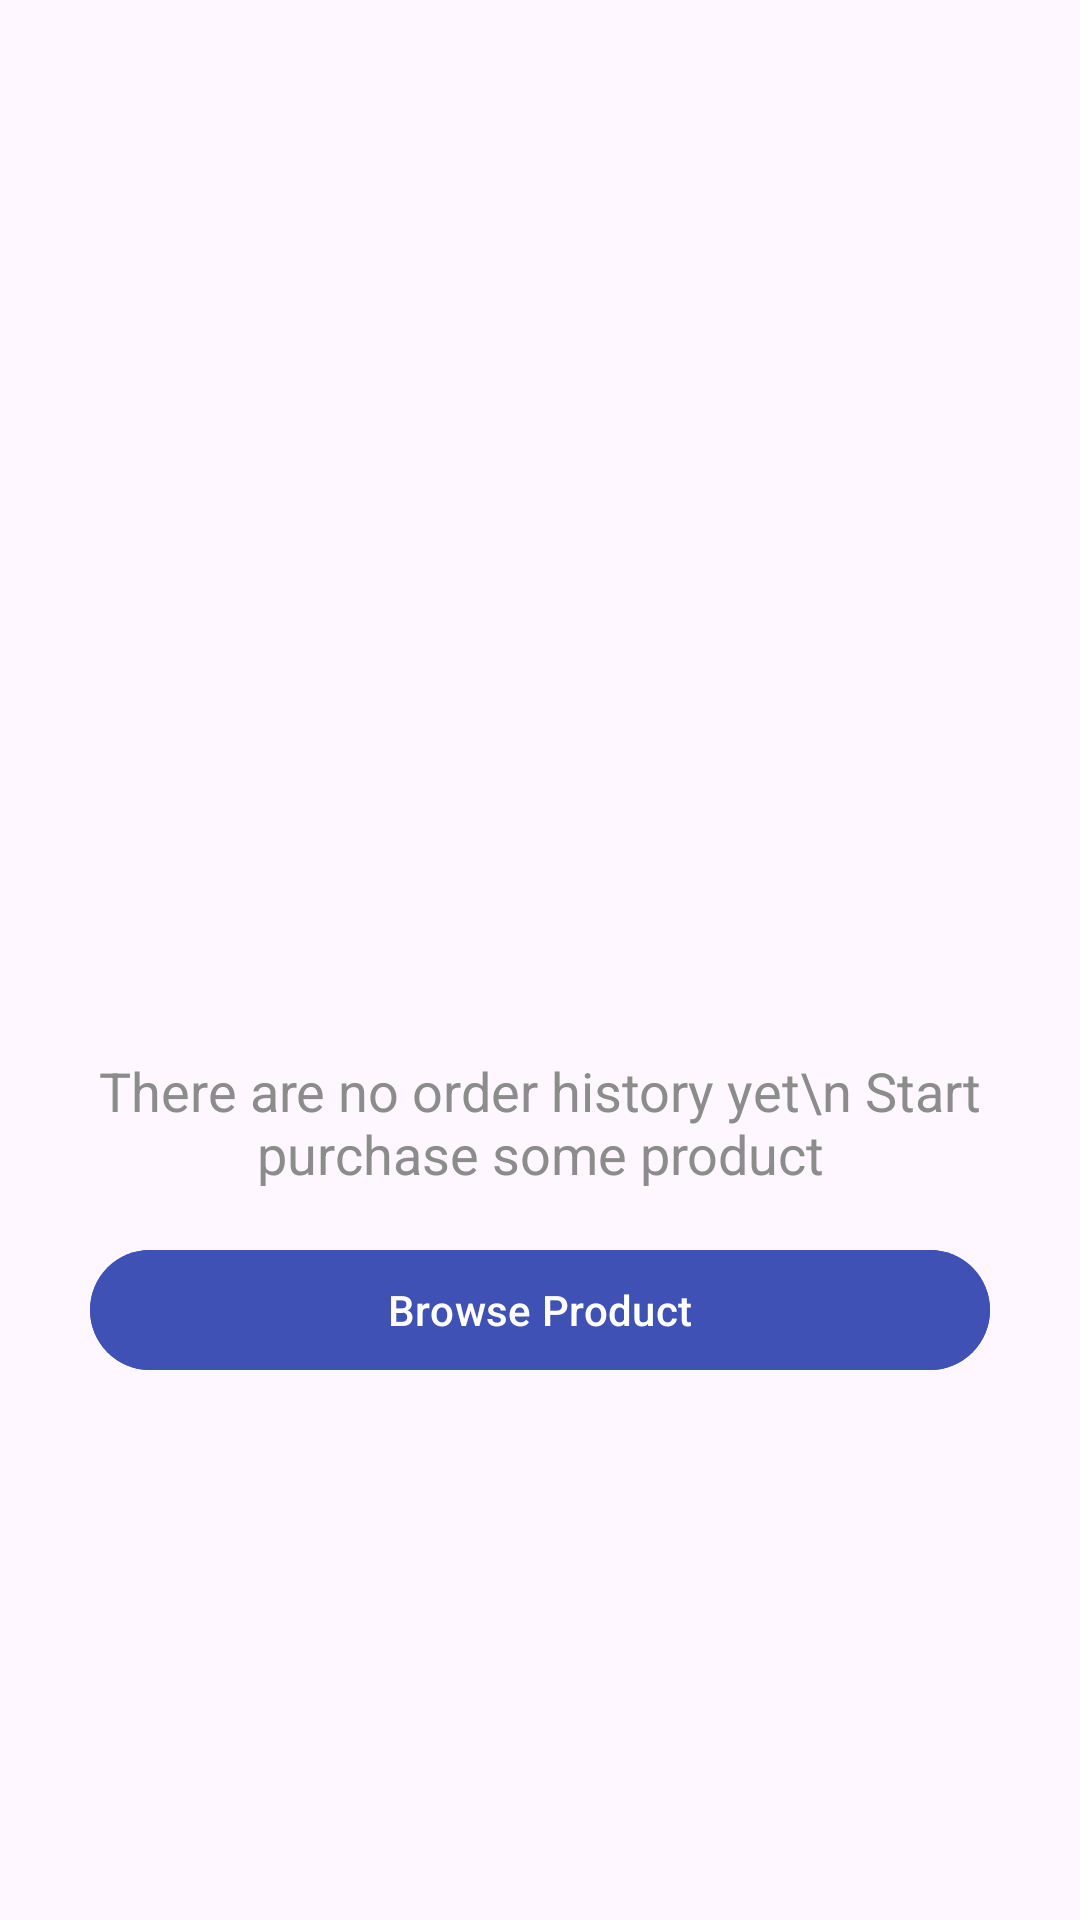

The Android layout XML behind this screen, and the referenced resources:
<!-- AndroidManifest.xml: application theme Theme.KotlinFinal -->
<!-- res/layout/fragment_cards.xml -->
<?xml version="1.0" encoding="utf-8"?>
<LinearLayout xmlns:android="http://schemas.android.com/apk/res/android"
    android:layout_width="match_parent"
    android:layout_height="match_parent"
    xmlns:tools="http://schemas.android.com/tools"
    xmlns:app="http://schemas.android.com/apk/res-auto"
    app:cardBackgroundColor="@color/white"
    android:orientation="vertical">


        <include
            android:id="@+id/emptyItemLayout"
            layout="@layout/layout_empty_item_page_message"/>

    <androidx.recyclerview.widget.RecyclerView
        android:id="@+id/rcCard"
        android:layout_width="match_parent"
        android:layout_height="0dp"
        android:layout_marginVertical="14dp"
        android:layout_marginHorizontal="6dp"
        android:background="@color/white"
        android:layout_weight="1"
        app:layoutManager="androidx.recyclerview.widget.LinearLayoutManager"
        tools:itemCount="3"
        tools:listitem="@layout/product_card_horizontal"/>

    <androidx.cardview.widget.CardView
        android:layout_width="match_parent"
        android:layout_height="wrap_content">

        <LinearLayout
            android:layout_width="match_parent"
            android:layout_height="wrap_content"
            android:layout_gravity="center"
            android:layout_marginHorizontal="14dp"
            android:orientation="vertical"
            android:padding="4dp">

            <LinearLayout
                android:layout_width="match_parent"
                android:layout_height="wrap_content"
                android:layout_gravity="center"
                android:orientation="horizontal">

                <TextView
                    android:layout_width="0dp"
                    android:layout_height="wrap_content"
                    android:layout_gravity="center"
                    android:layout_weight="1"
                    android:text="Subtotal: "
                    android:textAppearance="?attr/textAppearanceBody2"
                    android:textColor="@color/dark_grey"
                    android:textSize="16sp" />

                <TextView
                    android:id="@+id/totalPrice"
                    android:layout_width="0dp"
                    android:layout_height="wrap_content"
                    android:layout_gravity="end"
                    android:layout_weight="1"
                    android:gravity="end"
                    android:text="$800.00"
                    android:textAppearance="?attr/textAppearanceBody2"
                    android:textColor="@color/black"
                    android:textSize="16sp" />
            </LinearLayout>

            <LinearLayout
                android:layout_width="match_parent"
                android:layout_height="wrap_content"
                android:layout_gravity="center"
                android:layout_marginVertical="6dp"
                android:orientation="horizontal">

                <TextView
                    android:layout_width="0dp"
                    android:layout_height="wrap_content"
                    android:layout_gravity="center"
                    android:layout_weight="1"
                    android:text="Delivery Fee: "
                    android:textAppearance="?attr/textAppearanceBody2"
                    android:textColor="@color/dark_grey"
                    android:textSize="16sp" />

                <TextView
                    android:id="@+id/deliveryPrice"
                    android:layout_width="0dp"
                    android:layout_height="wrap_content"
                    android:layout_gravity="end"
                    android:layout_weight="1"
                    android:gravity="end"
                    android:text="$5.00"
                    android:textAppearance="?attr/textAppearanceBody2"
                    android:textColor="@color/black"
                    android:textSize="16sp" />
            </LinearLayout>

            <LinearLayout
                android:layout_width="match_parent"
                android:layout_height="wrap_content"
                android:layout_gravity="center"
                android:orientation="horizontal">

                <TextView
                    android:layout_width="0dp"
                    android:layout_height="wrap_content"
                    android:layout_gravity="center"
                    android:layout_weight="1"
                    android:text="Discount: "
                    android:textAppearance="?attr/textAppearanceBody2"
                    android:textColor="@color/dark_grey"
                    android:textSize="16sp" />

                <TextView
                    android:id="@+id/discountPrice"
                    android:layout_width="0dp"
                    android:layout_height="wrap_content"
                    android:layout_gravity="end"
                    android:layout_weight="1"
                    android:gravity="end"
                    android:text="40%"
                    android:textAppearance="?attr/textAppearanceBody2"
                    android:textColor="@color/black"
                    android:textSize="16sp" />


            </LinearLayout>

            <com.google.android.material.button.MaterialButton
                android:id="@+id/orderButton"
                android:layout_width="match_parent"
                android:layout_height="wrap_content"
                android:layout_gravity="center_vertical"
                android:layout_marginVertical="16dp"
                android:backgroundTint="@color/blue"
                android:padding="12dp"
                android:text="@string/str_alisverisi_tamamla"
                android:textSize="18dp"
                app:cornerRadius="12dp" />
        </LinearLayout>


    </androidx.cardview.widget.CardView>

</LinearLayout>
<!-- res/layout/layout_empty_item_page_message.xml (included above) -->
<?xml version="1.0" encoding="utf-8"?>
<LinearLayout xmlns:android="http://schemas.android.com/apk/res/android"
    android:id="@+id/mainLayout"
    android:layout_width="match_parent"
    android:layout_height="match_parent"
    xmlns:app="http://schemas.android.com/apk/res-auto"
    android:orientation="vertical"
    android:visibility="visible"
    android:layout_gravity="center_vertical">


    <LinearLayout
        android:layout_width="match_parent"
        android:layout_height="match_parent"
        android:gravity="center"
        android:orientation="vertical">
        <TextView
            android:id="@+id/title"
            android:layout_width="match_parent"
            android:layout_height="wrap_content"
            android:maxLines="1"
            android:gravity="center"
            android:text="Your Orders"
            android:visibility="gone"
            android:textAppearance="?attr/textAppearanceHeadlineSmall" />

        <ImageView
            android:id="@+id/emptyOrderImage"
            android:layout_width="match_parent"
            android:layout_height="120dp"
            android:layout_marginVertical="26dp"
            android:elevation="10dp"
            android:src="@drawable/icons_shopping_bag"/>


        <TextView
            android:id="@+id/infoMessage"
            android:layout_width="match_parent"
            android:layout_height="wrap_content"
            android:gravity="center"
            android:text="There are no order history yet\n Start purchase some product"
            android:textColor="@color/grey"
            android:textSize="18sp"
            />


        <com.google.android.material.button.MaterialButton
            android:id="@+id/navigateButton"
            android:layout_width="match_parent"
            android:layout_height="wrap_content"
            app:cornerRadius="26dp"
            android:layout_marginTop="16dp"
            android:layout_marginHorizontal="30dp"
            android:backgroundTint="@color/blue"
            android:text="Browse Product" />

    </LinearLayout>

</LinearLayout>
<!-- res/layout/product_card_horizontal.xml (included above) -->
<com.google.android.material.card.MaterialCardView xmlns:android="http://schemas.android.com/apk/res/android"
    xmlns:app="http://schemas.android.com/apk/res-auto"
    xmlns:tools="http://schemas.android.com/tools"
    android:id="@+id/card"
    android:layout_width="match_parent"
    android:layout_height="wrap_content"
    android:layout_margin="6dp">

    <LinearLayout
        android:layout_width="match_parent"
        android:layout_height="wrap_content"
        android:orientation="horizontal"
        android:padding="10dp">

        <androidx.cardview.widget.CardView
            android:layout_width="wrap_content"
            android:layout_height="wrap_content"
            android:layout_gravity="center"
            app:cardCornerRadius="12dp"
            android:orientation="vertical">

            <ImageView
                android:id="@+id/productImage"
                android:layout_width="100dp"
                android:layout_height="90dp"
                android:background="@drawable/shopping"
                android:elevation="10dp"
                android:scaleType="centerCrop" />

        </androidx.cardview.widget.CardView>

        <LinearLayout
            android:layout_width="match_parent"
            android:layout_height="wrap_content"
            android:orientation="vertical"
            android:layout_gravity="center"
            android:padding="12dp">


            <LinearLayout
                android:layout_width="match_parent"
                android:layout_height="wrap_content"
                android:layout_marginBottom="8dp"
                android:orientation="horizontal">

                <TextView
                    android:id="@+id/productNameTextview"
                    android:layout_width="wrap_content"
                    android:layout_height="wrap_content"
                    android:maxLines="1"
                    android:layout_weight="1"
                    android:text="@string/str_product_name"
                    android:textAppearance="?attr/textAppearanceHeadlineSmall" />


                <ImageView
                    android:id="@+id/deleteButton"
                    android:layout_width="wrap_content"
                    android:layout_height="wrap_content"
                    android:background="@drawable/baseline_close_24"
                    android:backgroundTint="@color/grey"
                    android:elevation="10dp"
                    android:scaleType="centerCrop" />


            </LinearLayout>

            <LinearLayout
                android:layout_width="match_parent"
                android:layout_height="wrap_content"
                android:layout_gravity="center"
                android:orientation="horizontal">
                <TextView
                    android:id="@+id/productPrice"
                    android:layout_width="wrap_content"
                    android:layout_height="wrap_content"
                    android:layout_weight="1"
                    android:text="$570"
                    android:layout_gravity="center"
                    android:textSize="18sp"
                    android:textStyle="bold"
                    android:textAppearance="?attr/textAppearanceBody2"
                    android:textColor="@color/middle_black"/>


                <LinearLayout
                    android:layout_width="wrap_content"
                    android:layout_height="36dp"
                    android:layout_marginVertical="0dp"
                    android:gravity="center"
                    android:layout_weight="1"
                    android:layout_gravity="end"
                    android:orientation="horizontal">
                    <ImageButton
                        android:id="@+id/stockNegativeButton"
                        android:layout_width="36dp"
                        android:layout_height="match_parent"
                        android:src="@drawable/icon_negative"
                        android:background="@drawable/button_background_selector"
                        android:text="Button" />

                    <TextView
                        android:id="@+id/stockCount"
                        android:layout_width="0dp"
                        android:layout_height="match_parent"
                        android:layout_gravity="center_vertical"
                        android:gravity="center"
                        android:textStyle="bold"
                        android:paddingHorizontal="20dp"
                        android:layout_weight="1"
                        android:textSize="18sp"
                        android:text="1"
                        tools:ignore="RtlCompat" />

                    <ImageView
                        android:id="@+id/stockPlusButton"
                        android:layout_width="36dp"
                        android:layout_height="match_parent"
                        android:src="@drawable/icon_plus"
                        android:scaleType="fitCenter"
                        android:background="@drawable/button_background_selector"
                        android:padding="6dp"
                        android:text="Button" />
                </LinearLayout>

            </LinearLayout>


        </LinearLayout>

    </LinearLayout>

</com.google.android.material.card.MaterialCardView>
<!-- resources referenced by this layout -->
<resources>
  <color name="black">#FF000000</color>
  <color name="blue">#3F51B5</color>
  <color name="dark_grey">#4A4A4A</color>
  <color name="grey">#8C8C8C</color>
  <color name="middle_black">#2A2A2A</color>
  <color name="white">#FFFFFFFF</color>
  <!-- drawable button_background_selector (drawable) -->
  <?xml version="1.0" encoding="utf-8"?>
  <selector xmlns:android="http://schemas.android.com/apk/res/android">
      <item android:drawable="@drawable/button_background_pressed" android:state_pressed="true" />
      <item android:drawable="@drawable/button_background_normal"/>
  </selector>
  <!-- drawable icon_negative (drawable) -->
  <vector xmlns:android="http://schemas.android.com/apk/res/android"
      android:width="25dp"
      android:height="25dp"
      android:viewportWidth="24"
      android:viewportHeight="24">
    <path
        android:pathData="M6,12H18"
        android:strokeLineJoin="round"
        android:strokeWidth="2"
        android:fillColor="#00000000"
        android:strokeColor="#000000"
        android:strokeLineCap="round"/>
  </vector>
  <!-- drawable icon_plus (drawable) -->
  <vector xmlns:android="http://schemas.android.com/apk/res/android"
      android:width="25dp"
      android:height="25dp"
      android:viewportWidth="24"
      android:viewportHeight="24">
    <path
        android:pathData="M5,12H19"
        android:strokeLineJoin="round"
        android:strokeWidth="2"
        android:fillColor="#00000000"
        android:strokeColor="#323232"
        android:strokeLineCap="round"/>
    <path
        android:pathData="M12,5L12,19"
        android:strokeLineJoin="round"
        android:strokeWidth="2"
        android:fillColor="#00000000"
        android:strokeColor="#323232"
        android:strokeLineCap="round"/>
  </vector>
  <string name="str_alisverisi_tamamla">Checkout</string>
  <string name="str_product_name">Product Name</string>
  <style name="Theme.KotlinFinal" parent="Base.Theme.KotlinFinal" />
  <!-- drawable button_background_pressed (drawable) -->
  <?xml version="1.0" encoding="utf-8"?>
  <shape xmlns:android="http://schemas.android.com/apk/res/android"
      android:shape="rectangle">
  
  
      <corners android:radius="10dp"/>
  
      <stroke
          android:width="2dp"
          android:color="#3F51B5" />
  
  
      <solid
          android:color="#FFFFFF"  />
  
  </shape>
  <!-- drawable button_background_normal (drawable) -->
  <?xml version="1.0" encoding="utf-8"?>
  <shape xmlns:android="http://schemas.android.com/apk/res/android"
      android:shape="rectangle">
  
  
      <corners android:radius="10dp"/>
  
      <stroke
          android:width="2dp"
          android:color="#C1C1C1" />
  
  
      <solid
          android:color="#FFFFFF"  />
  
  </shape>
  <style name="Base.Theme.KotlinFinal" parent="Theme.Material3.DayNight.NoActionBar">
          <item name="colorPrimary">@color/light_grey</item>
      </style>
  <color name="light_grey">#DFDEDE</color>
</resources>
